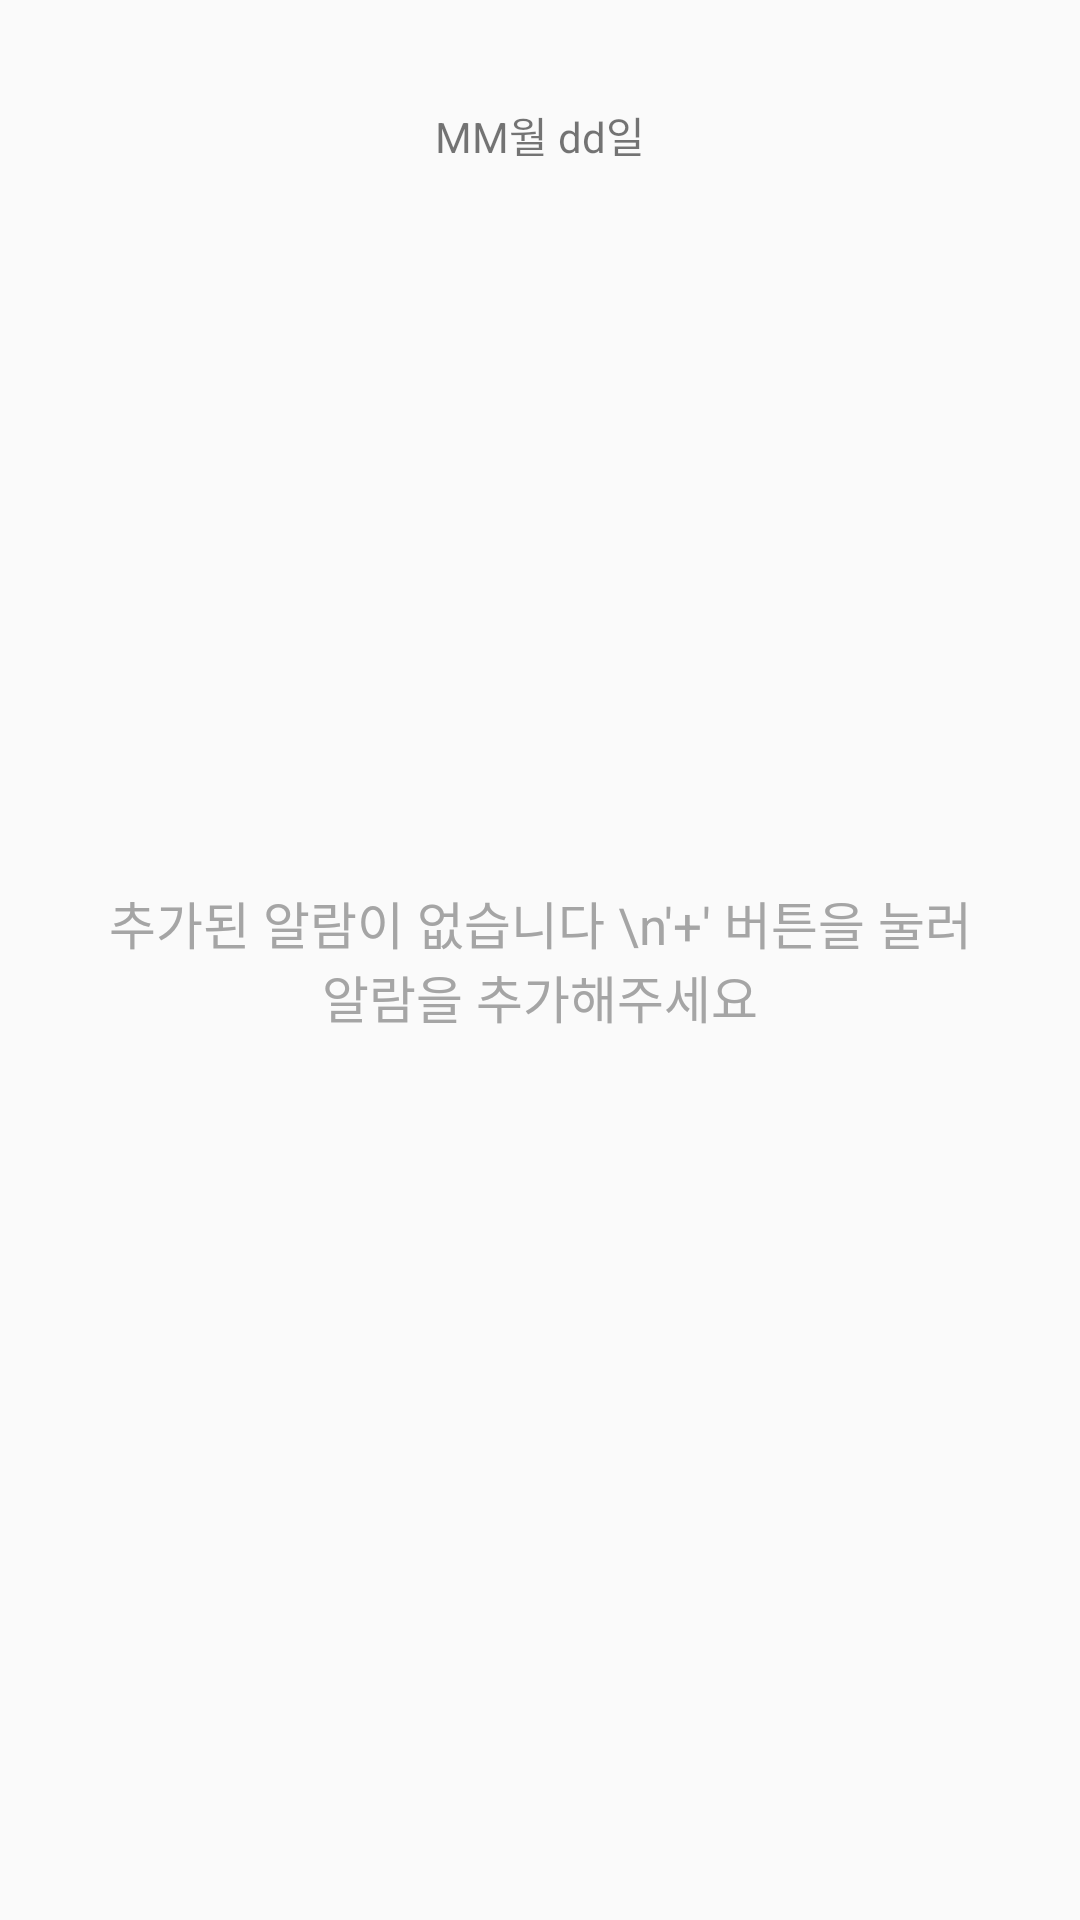

Layout XML and referenced resources for this Android screen:
<!-- AndroidManifest.xml: application theme AppTheme -->
<!-- res/layout/activity_main.xml -->
<?xml version="1.0" encoding="utf-8"?>
<androidx.drawerlayout.widget.DrawerLayout xmlns:android="http://schemas.android.com/apk/res/android"
    xmlns:app="http://schemas.android.com/apk/res-auto"
    xmlns:tools="http://schemas.android.com/tools"
    android:id="@+id/mainBg"
    android:layout_width="match_parent"
    android:layout_height="match_parent"
    android:descendantFocusability="blocksDescendants"
    tools:context=".activity.MainActivity">

    <RelativeLayout
        android:layout_width="match_parent"
        android:layout_height="match_parent"
        android:orientation="vertical"
        android:padding="30dp">

        <ImageView
            android:id="@+id/ivMenu"
            android:layout_width="30dp"
            android:layout_height="30dp"
            android:layout_alignParentStart="true"
            android:layout_alignParentTop="true"
            app:srcCompat="@drawable/ic_menu_black_24dp" />

        <ImageView
            android:id="@+id/ivAdd"
            android:layout_width="30dp"
            android:layout_height="30dp"
            android:layout_alignParentTop="true"
            android:layout_alignParentEnd="true"
            app:srcCompat="@drawable/ic_add_black_24dp" />

        <TextView
            android:id="@+id/tvToday"
            android:layout_width="wrap_content"
            android:layout_height="30dp"
            android:layout_alignParentTop="true"
            android:layout_centerHorizontal="true"
            android:gravity="center"
            android:text="MM월 dd일" />

        <androidx.recyclerview.widget.RecyclerView
            android:id="@+id/taskListView"
            android:layout_width="match_parent"
            android:layout_height="match_parent"
            android:layout_below="@+id/ivAdd"
            android:layout_marginTop="30dp" />

        <TextView
            android:id="@+id/emptyText"
            android:layout_width="match_parent"
            android:layout_height="wrap_content"
            android:gravity="center"
            android:textColor="#a5a5a5"
            android:textSize="17sp"
            android:layout_centerInParent="true"
            android:text="추가된 알람이 없습니다 \n'+' 버튼을 눌러 알람을 추가해주세요" />

    </RelativeLayout>

    <RelativeLayout
        android:id="@+id/drawer"
        android:layout_width="300dp"
        android:layout_height="match_parent"
        android:layout_gravity="start"
        android:background="#78aac3"
        android:padding="40dp">

        <TextView
            android:id="@+id/pfTitle"
            android:layout_width="wrap_content"
            android:layout_height="wrap_content"
            android:layout_alignParentTop="true"
            android:layout_alignParentRight="true"
            android:layout_marginTop="23dp"
            android:text="Profile"
            android:textColor="#f3cd86"
            android:textSize="28dp" />

        <LinearLayout
            android:id="@+id/pfLayout"
            android:layout_width="match_parent"
            android:layout_height="wrap_content"
            android:layout_below="@id/pfTitle"
            android:layout_marginBottom="20dp"
            android:orientation="horizontal">

            <ImageView
                android:id="@+id/pfIcon"
                android:layout_width="80dp"
                android:layout_height="80dp"
                android:layout_marginRight="7dp"
                android:scaleType="centerCrop"
                android:background="@drawable/circle_background"
                app:srcCompat="@drawable/new_pf" />

            <TextView
                android:id="@+id/pfName"
                android:layout_width="wrap_content"
                android:layout_height="match_parent"
                android:gravity="bottom"
                android:textColor="#EAEAEA"
                android:text="김이름"
                android:textSize="20dp" />
        </LinearLayout>

        <LinearLayout
            android:layout_width="match_parent"
            android:layout_height="wrap_content"
            android:layout_below="@+id/pfLayout"
            android:layout_marginTop="10dp"
            android:orientation="vertical">

            <TextView
                android:layout_width="wrap_content"
                android:layout_height="wrap_content"
                android:textColor="#f3cd86"
                android:textSize="17dp"
                android:text="Setting" />

            <LinearLayout
                android:layout_width="match_parent"
                android:layout_height="wrap_content"
                android:layout_marginTop="5dp"
                android:layout_marginLeft="20dp"
                android:orientation="vertical">

                <TextView
                    android:id="@+id/pfMenuUpdate"
                    android:layout_width="match_parent"
                    android:layout_height="wrap_content"
                    android:layout_marginBottom="10dp"
                    android:textColor="#EAEAEA"
                    android:padding="10dp"
                    android:onClick="pfOnClick"
                    android:text="프로필 변경" />

                <TextView
                    android:id="@+id/pfMenuSetting"
                    android:layout_width="match_parent"
                    android:layout_height="wrap_content"
                    android:layout_marginBottom="10dp"
                    android:textColor="#EAEAEA"
                    android:padding="10dp"
                    android:onClick="pfOnClick"
                    android:text="설정" />

            </LinearLayout>

            <TextView
                android:layout_width="wrap_content"
                android:layout_height="wrap_content"
                android:textSize="17dp"
                android:textColor="#f3cd86"
                android:text="Feedback" />

            <LinearLayout
                android:layout_width="match_parent"
                android:layout_height="wrap_content"
                android:layout_marginTop="5dp"
                android:layout_marginLeft="20dp"
                android:orientation="vertical">

                <TextView
                    android:id="@+id/pfMenuFeedBack"
                    android:layout_width="match_parent"
                    android:layout_height="wrap_content"
                    android:layout_marginBottom="10dp"
                    android:textColor="#EAEAEA"
                    android:padding="10dp"
                    android:onClick="pfOnClick"
                    android:text="피드백 보내기" />

                <TextView
                    android:id="@+id/pfMenuReview"
                    android:layout_width="match_parent"
                    android:layout_height="wrap_content"
                    android:layout_marginBottom="10dp"
                    android:textColor="#EAEAEA"
                    android:padding="10dp"
                    android:onClick="pfOnClick"
                    android:text="앱 평점주기 / 리뷰" />

            </LinearLayout>

            <TextView
                android:layout_width="wrap_content"
                android:layout_height="wrap_content"
                android:textSize="17dp"
                android:textColor="#f3cd86"
                android:text="Contact" />

            <LinearLayout
                android:layout_width="match_parent"
                android:layout_height="wrap_content"
                android:layout_marginTop="5dp"
                android:layout_marginLeft="20dp"
                android:orientation="vertical">

                <TextView
                    android:id="@+id/pfMenuIntroduce"
                    android:layout_width="match_parent"
                    android:layout_height="wrap_content"
                    android:layout_marginBottom="10dp"
                    android:textColor="#EAEAEA"
                    android:padding="10dp"
                    android:onClick="pfOnClick"
                    android:text="개발자 소개" />
            </LinearLayout>

        </LinearLayout>

    </RelativeLayout>

</androidx.drawerlayout.widget.DrawerLayout>
<!-- resources referenced by this layout -->
<resources>
  <!-- drawable circle_background (drawable) -->
  <?xml version="1.0" encoding="utf-8"?>
  <shape xmlns:android="http://schemas.android.com/apk/res/android"
      android:shape="oval">
      <solid
          android:color="#78aac3"/>
      <size
          android:width="24dp"
          android:height="24dp"/>
      <stroke
          android:width="3dp"
          android:color="#f3cd86"/>
  </shape>
  <!-- drawable new_pf: png bitmap (drawable, 6047 bytes) -->
  <style name="AppTheme" parent="Theme.AppCompat.Light.DarkActionBar">
          
          <item name="colorPrimary">#000000</item>
          <item name="colorPrimaryDark">#000000</item>
          <item name="colorAccent">@color/colorAccent</item>
  
          
          <item name="windowActionBar">false</item>
          <item name="windowNoTitle">true</item>
  
      </style>
  <!-- not gathered from this repository: default colours our renderer supplied (Android Studio template values) -->
  <color name="colorAccent">#FF03DAC5</color>
</resources>
